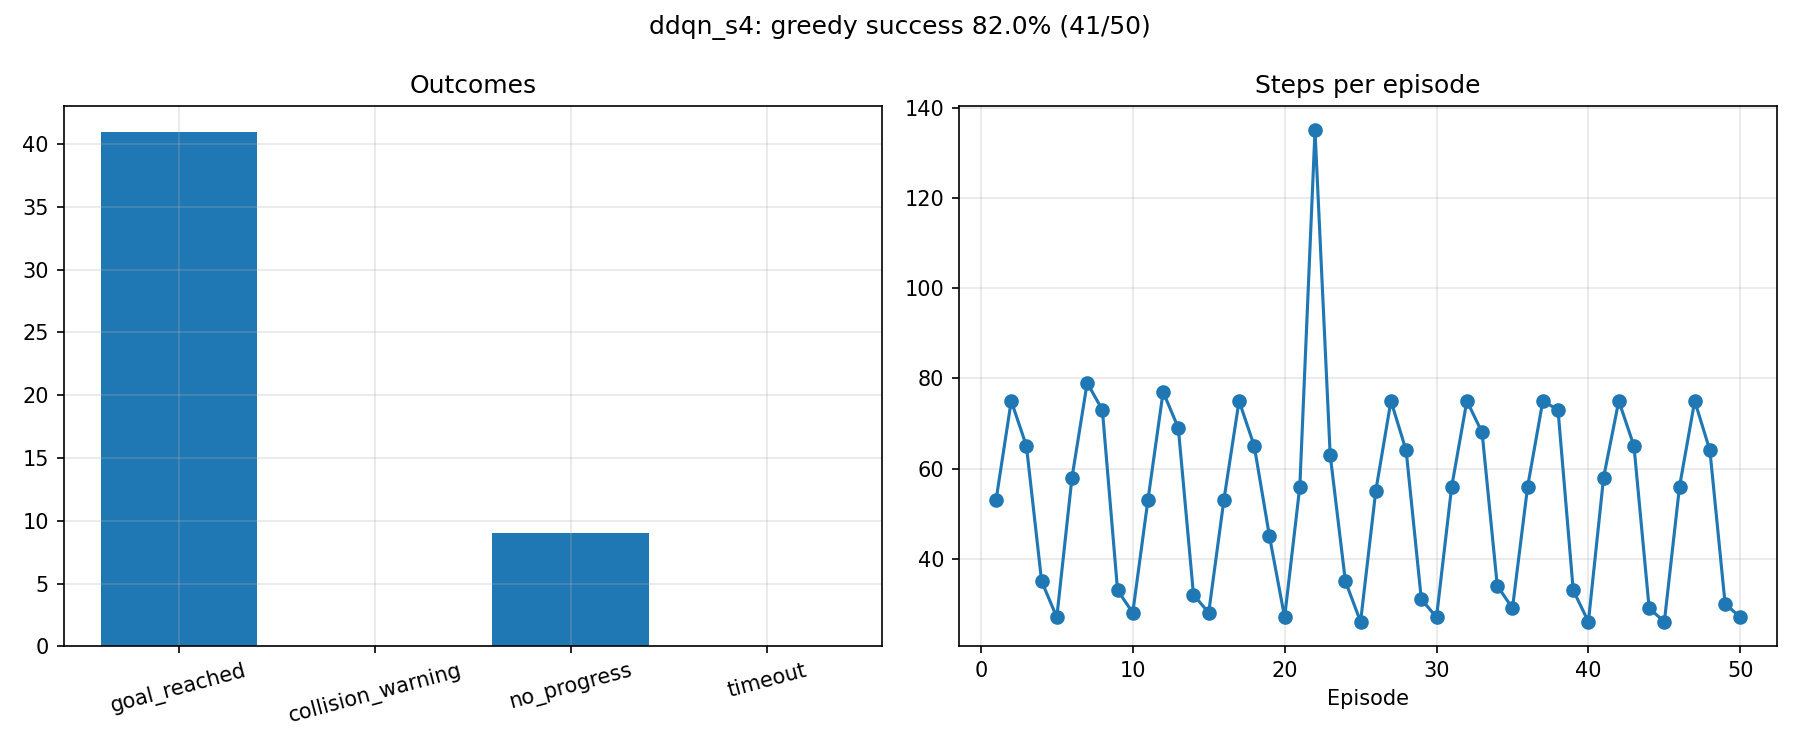

Values plotted in this chart, from the file beside it:
label, episode, pose_index, start_x, start_y, start_yaw, outcome, steps, reward, end_x, end_y, goal_distance_end, min_lidar_end
ddqn_s4, 1, 0, 0.0, 0.0, 0.0, goal_reached, 53, 106.6, 1.86, -1.876, 0.187, 0.458
ddqn_s4, 2, 1, -1.5, -0.8, 0.0, no_progress, 75, -9.271, -0.917, -1.575, 2.948, 0.367
ddqn_s4, 3, 2, 0.0, 1.0, -1.571, goal_reached, 65, 109, 1.895, -1.852, 0.181, 0.396
ddqn_s4, 4, 3, 1.8, -0.2, -1.571, goal_reached, 35, 104.1, 2.101, -1.847, 0.183, 0.304
ddqn_s4, 5, 4, 0.3, -1.8, 0.0, goal_reached, 27, 104.5, 1.911, -1.829, 0.193, 0.442
ddqn_s4, 6, 0, 0.0, 0.0, 0.0, goal_reached, 58, 105.8, 1.999, -1.804, 0.196, 0.439
ddqn_s4, 7, 1, -1.5, -0.8, 0.0, no_progress, 79, -10.04, -0.833, -1.288, 2.921, 0.323
ddqn_s4, 8, 2, 0.0, 1.0, -1.571, goal_reached, 73, 107.6, 1.807, -1.975, 0.195, 0.426
ddqn_s4, 9, 3, 1.8, -0.2, -1.571, goal_reached, 33, 104.2, 1.987, -1.802, 0.198, 0.282
ddqn_s4, 10, 4, 0.3, -1.8, 0.0, goal_reached, 28, 104.4, 1.88, -1.856, 0.188, 0.427
ddqn_s4, 11, 0, 0.0, 0.0, 0.0, goal_reached, 53, 106.4, 1.81, -1.973, 0.192, 0.431
ddqn_s4, 12, 1, -1.5, -0.8, 0.0, no_progress, 77, -9.508, -0.893, -1.465, 2.942, 0.335
ddqn_s4, 13, 2, 0.0, 1.0, -1.571, goal_reached, 69, 108.4, 1.917, -1.83, 0.189, 0.409
ddqn_s4, 14, 3, 1.8, -0.2, -1.571, goal_reached, 32, 104.4, 1.991, -1.81, 0.19, 0.281
ddqn_s4, 15, 4, 0.3, -1.8, 0.0, goal_reached, 28, 104.4, 1.903, -1.842, 0.185, 0.436
ddqn_s4, 16, 0, 0.0, 0.0, 0.0, goal_reached, 53, 106.6, 1.918, -1.848, 0.173, 0.442
ddqn_s4, 17, 1, -1.5, -0.8, 0.0, no_progress, 75, -9.673, -0.969, -1.526, 3.007, 0.354
ddqn_s4, 18, 2, 0.0, 1.0, -1.571, goal_reached, 65, 109, 1.932, -1.826, 0.187, 0.374
ddqn_s4, 19, 3, 1.8, -0.2, -1.571, goal_reached, 45, 102.1, 2.034, -1.82, 0.184, 0.249
ddqn_s4, 20, 4, 0.3, -1.8, 0.0, goal_reached, 27, 104.6, 1.903, -1.844, 0.183, 0.444
ddqn_s4, 21, 0, 0.0, 0.0, 0.0, goal_reached, 56, 106.2, 1.94, -1.844, 0.167, 0.429
ddqn_s4, 22, 1, -1.5, -0.8, 0.0, goal_reached, 135, 97, 1.835, -1.958, 0.17, 0.476
ddqn_s4, 23, 2, 0.0, 1.0, -1.571, goal_reached, 63, 109.1, 1.874, -1.858, 0.19, 0.396
ddqn_s4, 24, 3, 1.8, -0.2, -1.571, goal_reached, 35, 104.2, 2.084, -1.823, 0.196, 0.32
ddqn_s4, 25, 4, 0.3, -1.8, 0.0, goal_reached, 26, 104.8, 1.842, -1.959, 0.163, 0.455
ddqn_s4, 26, 0, 0.0, 0.0, 0.0, goal_reached, 55, 106.4, 1.853, -1.971, 0.15, 0.421
ddqn_s4, 27, 1, -1.5, -0.8, 0.0, no_progress, 75, -9.654, -0.971, -1.558, 3.004, 0.362
ddqn_s4, 28, 2, 0.0, 1.0, -1.571, goal_reached, 64, 109.1, 1.938, -1.831, 0.18, 0.415
ddqn_s4, 29, 3, 1.8, -0.2, -1.571, goal_reached, 31, 104.6, 1.996, -1.848, 0.152, 0.275
ddqn_s4, 30, 4, 0.3, -1.8, 0.0, goal_reached, 27, 104.6, 1.913, -1.835, 0.187, 0.43
ddqn_s4, 31, 0, 0.0, 0.0, 0.0, goal_reached, 56, 106.2, 1.894, -1.843, 0.19, 0.417
ddqn_s4, 32, 1, -1.5, -0.8, 0.0, no_progress, 75, -9.691, -0.935, -1.436, 2.989, 0.333
ddqn_s4, 33, 2, 0.0, 1.0, -1.571, goal_reached, 68, 108.6, 1.879, -1.856, 0.189, 0.387
ddqn_s4, 34, 3, 1.8, -0.2, -1.571, goal_reached, 34, 104.1, 2.128, -1.848, 0.199, 0.286
ddqn_s4, 35, 4, 0.3, -1.8, 0.0, goal_reached, 29, 104.3, 1.952, -1.818, 0.188, 0.419
ddqn_s4, 36, 0, 0.0, 0.0, 0.0, goal_reached, 56, 106, 1.804, -1.987, 0.196, 0.42
ddqn_s4, 37, 1, -1.5, -0.8, 0.0, no_progress, 75, -9.391, -0.983, -1.622, 3.006, 0.364
ddqn_s4, 38, 2, 0.0, 1.0, -1.571, goal_reached, 73, 107.9, 1.868, -1.925, 0.152, 0.349
ddqn_s4, 39, 3, 1.8, -0.2, -1.571, goal_reached, 33, 104.4, 2.071, -1.817, 0.196, 0.338
ddqn_s4, 40, 4, 0.3, -1.8, 0.0, goal_reached, 26, 104.8, 1.856, -1.928, 0.162, 0.453
ddqn_s4, 41, 0, 0.0, 0.0, 0.0, goal_reached, 58, 106, 1.941, -1.816, 0.193, 0.46
ddqn_s4, 42, 1, -1.5, -0.8, 0.0, no_progress, 75, -9.051, -0.875, -1.454, 2.926, 0.327
ddqn_s4, 43, 2, 0.0, 1.0, -1.571, goal_reached, 65, 108.8, 1.904, -1.827, 0.198, 0.423
ddqn_s4, 44, 3, 1.8, -0.2, -1.571, goal_reached, 29, 104.6, 1.989, -1.805, 0.195, 0.284
ddqn_s4, 45, 4, 0.3, -1.8, 0.0, goal_reached, 26, 104.7, 1.838, -1.938, 0.173, 0.437
ddqn_s4, 46, 0, 0.0, 0.0, 0.0, goal_reached, 56, 106, 1.811, -1.958, 0.194, 0.457
ddqn_s4, 47, 1, -1.5, -0.8, 0.0, no_progress, 75, -10.25, -1.069, -1.758, 3.079, 0.44
ddqn_s4, 48, 2, 0.0, 1.0, -1.571, goal_reached, 64, 109.1, 1.911, -1.859, 0.167, 0.409
ddqn_s4, 49, 3, 1.8, -0.2, -1.571, goal_reached, 30, 104.7, 1.998, -1.801, 0.199, 0.293
ddqn_s4, 50, 4, 0.3, -1.8, 0.0, goal_reached, 27, 104.5, 1.915, -1.832, 0.188, 0.442
